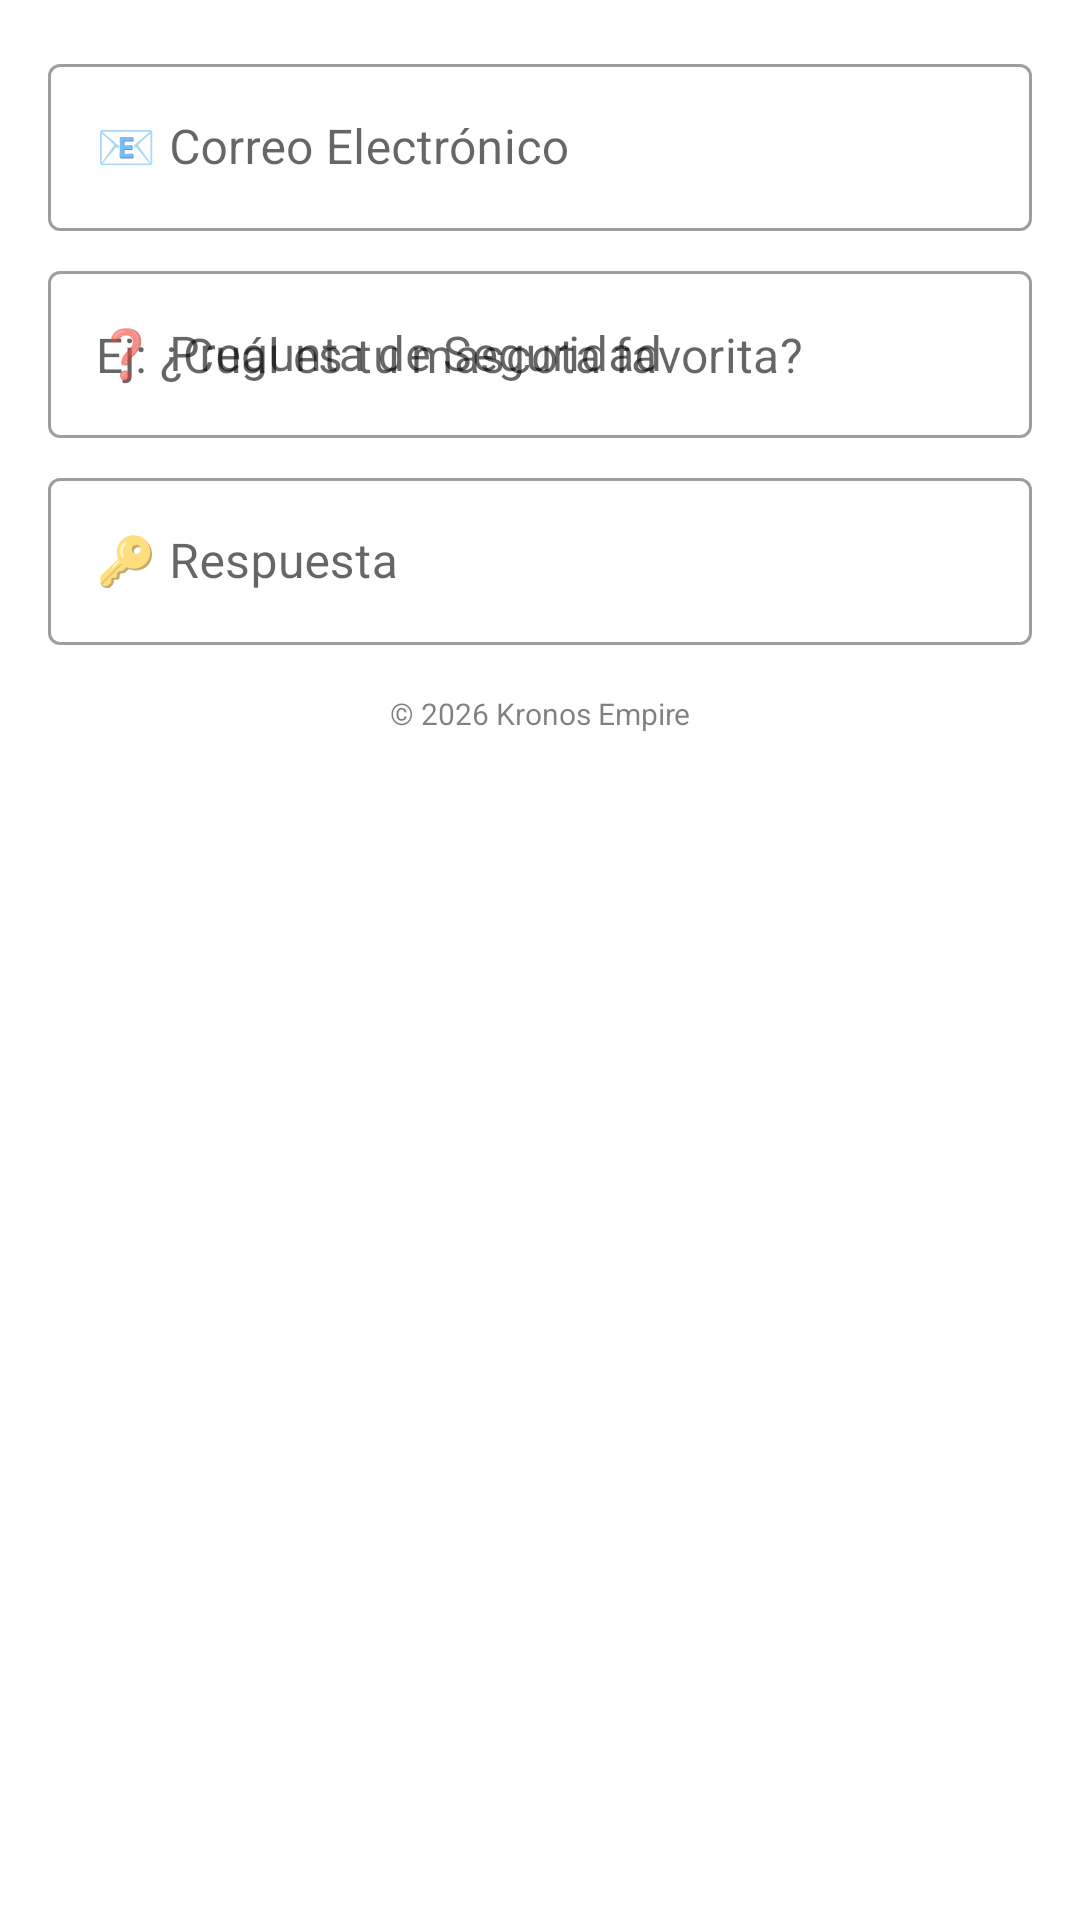

This screen was rendered from an Android layout file. Write that file and the resources it references.
<!-- AndroidManifest.xml: application theme Theme.CasosApp -->
<!-- res/layout/dialog_recovery_setup.xml -->
<?xml version="1.0" encoding="utf-8"?>
<LinearLayout xmlns:android="http://schemas.android.com/apk/res/android"
    xmlns:app="http://schemas.android.com/apk/res-auto"
    android:layout_width="match_parent"
    android:layout_height="wrap_content"
    android:orientation="vertical"
    android:padding="16dp">

    <com.google.android.material.textfield.TextInputLayout
        style="@style/Widget.MaterialComponents.TextInputLayout.OutlinedBox"
        android:layout_width="match_parent"
        android:layout_height="wrap_content"
        android:hint="📧 Correo Electrónico">

        <com.google.android.material.textfield.TextInputEditText
            android:id="@+id/etRecoveryEmail"
            android:layout_width="match_parent"
            android:layout_height="wrap_content"
            android:inputType="textEmailAddress" />

    </com.google.android.material.textfield.TextInputLayout>

    <com.google.android.material.textfield.TextInputLayout
        style="@style/Widget.MaterialComponents.TextInputLayout.OutlinedBox"
        android:layout_width="match_parent"
        android:layout_height="wrap_content"
        android:layout_marginTop="8dp"
        android:hint="❓ Pregunta de Seguridad">

        <com.google.android.material.textfield.TextInputEditText
            android:id="@+id/etRecoveryQuestion"
            android:layout_width="match_parent"
            android:layout_height="wrap_content"
            android:hint="Ej: ¿Cuál es tu mascota favorita?" />

    </com.google.android.material.textfield.TextInputLayout>

    <com.google.android.material.textfield.TextInputLayout
        style="@style/Widget.MaterialComponents.TextInputLayout.OutlinedBox"
        android:layout_width="match_parent"
        android:layout_height="wrap_content"
        android:layout_marginTop="8dp"
        android:hint="🔑 Respuesta">

        <com.google.android.material.textfield.TextInputEditText
            android:id="@+id/etRecoveryAnswer"
            android:layout_width="match_parent"
            android:layout_height="wrap_content"
            android:inputType="textVisiblePassword" />

    </com.google.android.material.textfield.TextInputLayout>

    <TextView
        android:layout_width="match_parent"
        android:layout_height="wrap_content"
        android:layout_marginTop="16dp"
        android:text="© 2026 Kronos Empire"
        android:textSize="10sp"
        android:textColor="?attr/colorOnSurface"
        android:gravity="center"
        android:alpha="0.5" />

</LinearLayout>
<!-- resources referenced by this layout -->
<resources>
  <style name="Theme.CasosApp" parent="Theme.MaterialComponents.DayNight.NoActionBar">
          <item name="colorPrimary">@color/purple_500</item>
          <item name="colorPrimaryVariant">@color/purple_700</item>
          <item name="colorOnPrimary">@color/white</item>
          <item name="colorSecondary">@color/teal_200</item>
          <item name="colorSecondaryVariant">@color/teal_700</item>
          <item name="colorOnSecondary">@color/black</item>
          <item name="android:statusBarColor">?attr/colorPrimaryVariant</item>
      </style>
  <color name="purple_500">#FF6200EE</color>
  <color name="purple_700">#FF3700B3</color>
  <color name="white">#FFFFFFFF</color>
  <color name="teal_200">#FF03DAC5</color>
  <color name="teal_700">#FF018786</color>
  <color name="black">#FF000000</color>
</resources>
